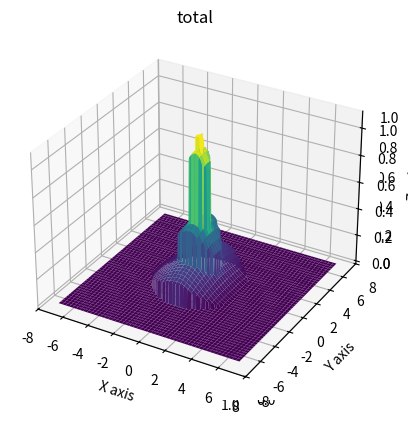
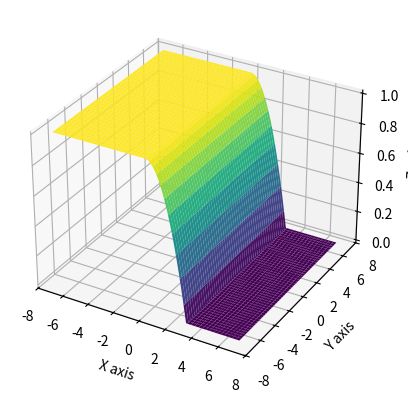
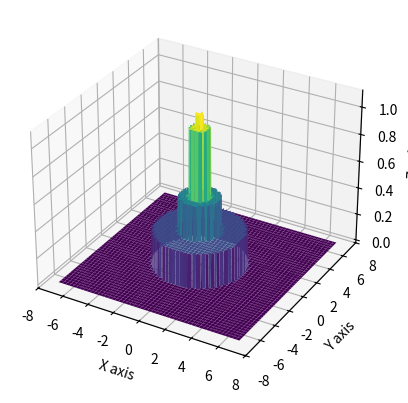
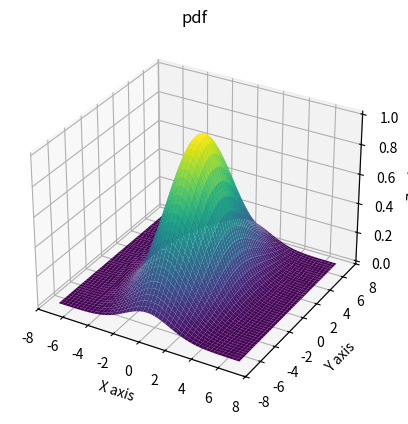
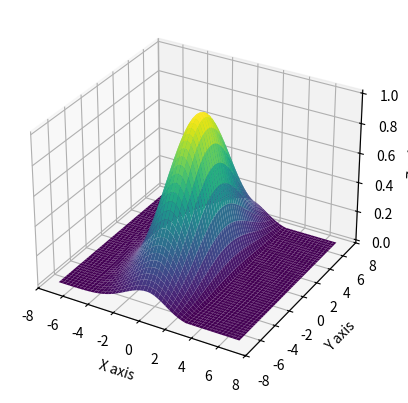

Reproduce these figures in Python, in order.
import numpy as np
import matplotlib.pyplot as plt
from scipy.stats import multivariate_normal
from mpl_toolkits.mplot3d import Axes3D
from math import *

class Human_cost:
    def __init__(self, mu_x = 0, var_x = 3, mu_y = 0, var_y = 12):
        self.mu_x = mu_x
        self.var_x = var_x
        self.mu_y = mu_y
        self.var_y = var_y
        
        self.cost_func = None
        
        self.x = np.linspace(-7,7,500)
        self.y = np.linspace(-7,7,500)
        
        self.create_graph(visualize=False)
    
    def create_graph(self, visualize = True):
        #Create grid and multivariate normal
        self.x  = np.linspace(-7,7,500)
        self.y  = np.linspace(-7,7,500)
        Y, X = np.meshgrid(self.x , self.y)
        pos = np.empty(X.shape + (2,))
        pos[:, :, 0] = X; pos[:, :, 1] = Y
        rv = multivariate_normal([self.mu_x, self.mu_y], [[self.var_x, 0], [0, self.var_y]])

        pdf = rv.pdf(pos)
        skew = rv.pdf(pos)
        skewpdf = rv.pdf(pos)
        scaling = rv.pdf(pos)
        
        self.cost_func = rv.pdf(pos)

        b = 1
        c = 3
        a = b/(c**2)

        max = pdf[250,250]

        person_size = 0.3
        intimate = 1.5*0.3 + person_size
        personal = 4*0.3 + person_size
        social = 10*0.3 + person_size


        for i in range(np.shape(self.x)[0]):
            for j in range(np.shape(self.y)[0]):
                # Unit
                pdf[j,i] = pdf[j,i] * 1/max

                # only asym
                if self.y[j] > 0:
                    skew[j,i] = -a*self.y[j]**2+b
                if self.y[j] > c:
                    skew[j,i] = 0
                elif self.y[j] <= 0:
                    skew[j,i] = 1
                

                # Only scale
                if dist((self.x[i],self.y[j]), (0,0)) < person_size:
                    scaling[j,i] = 1.1
                elif dist((self.x[i],self.y[j]), (0,0)) < intimate:
                    scaling[j,i] = 1.0
                elif dist((self.x[i],self.y[j]), (0,0)) < personal:
                    scaling[j,i] = 0.5
                elif dist((self.x[i],self.y[j]), (0,0)) < social:
                    scaling[j,i] = 0.25
                elif dist((self.x[i],self.y[j]), (0,0)) >= social:
                    scaling[j,i] = 0.0
                
                # skew pdf
                skewpdf[j,i] = pdf[j,i] * skew[j,i]

                # Asym skew
                self.cost_func[j,i] = pdf[j,i] * skew[j,i] * scaling[j,i]
                
        if visualize == True:
            #Make a 3D plot
            
            ax1 = plt.figure("Total").add_subplot(projection='3d')
            plt.title("total")
            ax1 = plt.axes(projection='3d')
            ax1.plot_surface(X, Y, self.cost_func,cmap='viridis',linewidth=0)
            ax1.set_xlabel('X axis')
            ax1.set_ylabel('Y axis')
            ax1.set_zlabel('Z axis')

            ax2 = plt.figure("skew").add_subplot(projection='3d')
            ax2.plot_surface(X, Y, skew,cmap='viridis',linewidth=0)
            ax2.set_xlabel('X axis')
            ax2.set_ylabel('Y axis')
            ax2.set_zlabel('Z axis')

            ax3 = plt.figure("Scaling").add_subplot(projection='3d')
            ax3.plot_surface(X, Y, scaling,cmap='viridis',linewidth=0)
            ax3.set_xlabel('X axis')
            ax3.set_ylabel('Y axis')
            ax3.set_zlabel('Z axis')

            ax4 = plt.figure("pdf").add_subplot(projection='3d')
            plt.title("pdf")
            ax4.plot_surface(X, Y, pdf,cmap='viridis',linewidth=0)
            ax4.set_xlabel('X axis')
            ax4.set_ylabel('Y axis')
            ax4.set_zlabel('Z axis')

            ax5 = plt.figure("skew pdf").add_subplot(projection='3d')
            ax5.plot_surface(X, Y, skewpdf,cmap='viridis',linewidth=0)
            ax5.set_xlabel('X axis')
            ax5.set_ylabel('Y axis')
            ax5.set_zlabel('Z axis')

            plt.show()
                    

    def get_cost_xy(self, x, y):
            # # method to find closest value
            
            #https://stackoverflow.com/questions/2566412/find-nearest-value-in-numpy-array
            
            idx_x = (np.abs(self.x - x)).argmin()
            idx_y = (np.abs(self.y - y)).argmin()
            
            print(idx_x, idx_y)
            return self.cost_func[idx_x, idx_y]
        
    def get_cost_angledistance(self, angle, distance):        
        #polar coordinates:
        x = distance*cos(angle)
        y = distance*sin(angle)
        
        return self.get_cost_xy(x, y)
        
        

        
if __name__ == "__main__":
    cost = Human_cost(mu_x = 0, var_x = 3, mu_y = 0, var_y = 12)
    
    x = 1  #m
    y = 1  #m
    cost_xy = cost.get_cost_xy(x, y)
    print("The value of the cost-function at (", x, ", ", y, ") is: ", cost_xy)
    
    angle = pi/4 #rad
    distance = sqrt(2) #m
    cost_angledistance = cost.get_cost_angledistance(angle, distance)
    print("The value of the cost-function at angle: ", angle, ", distance: ", distance, " is: ", cost_angledistance)
  
    
    cost.create_graph(visualize=True)